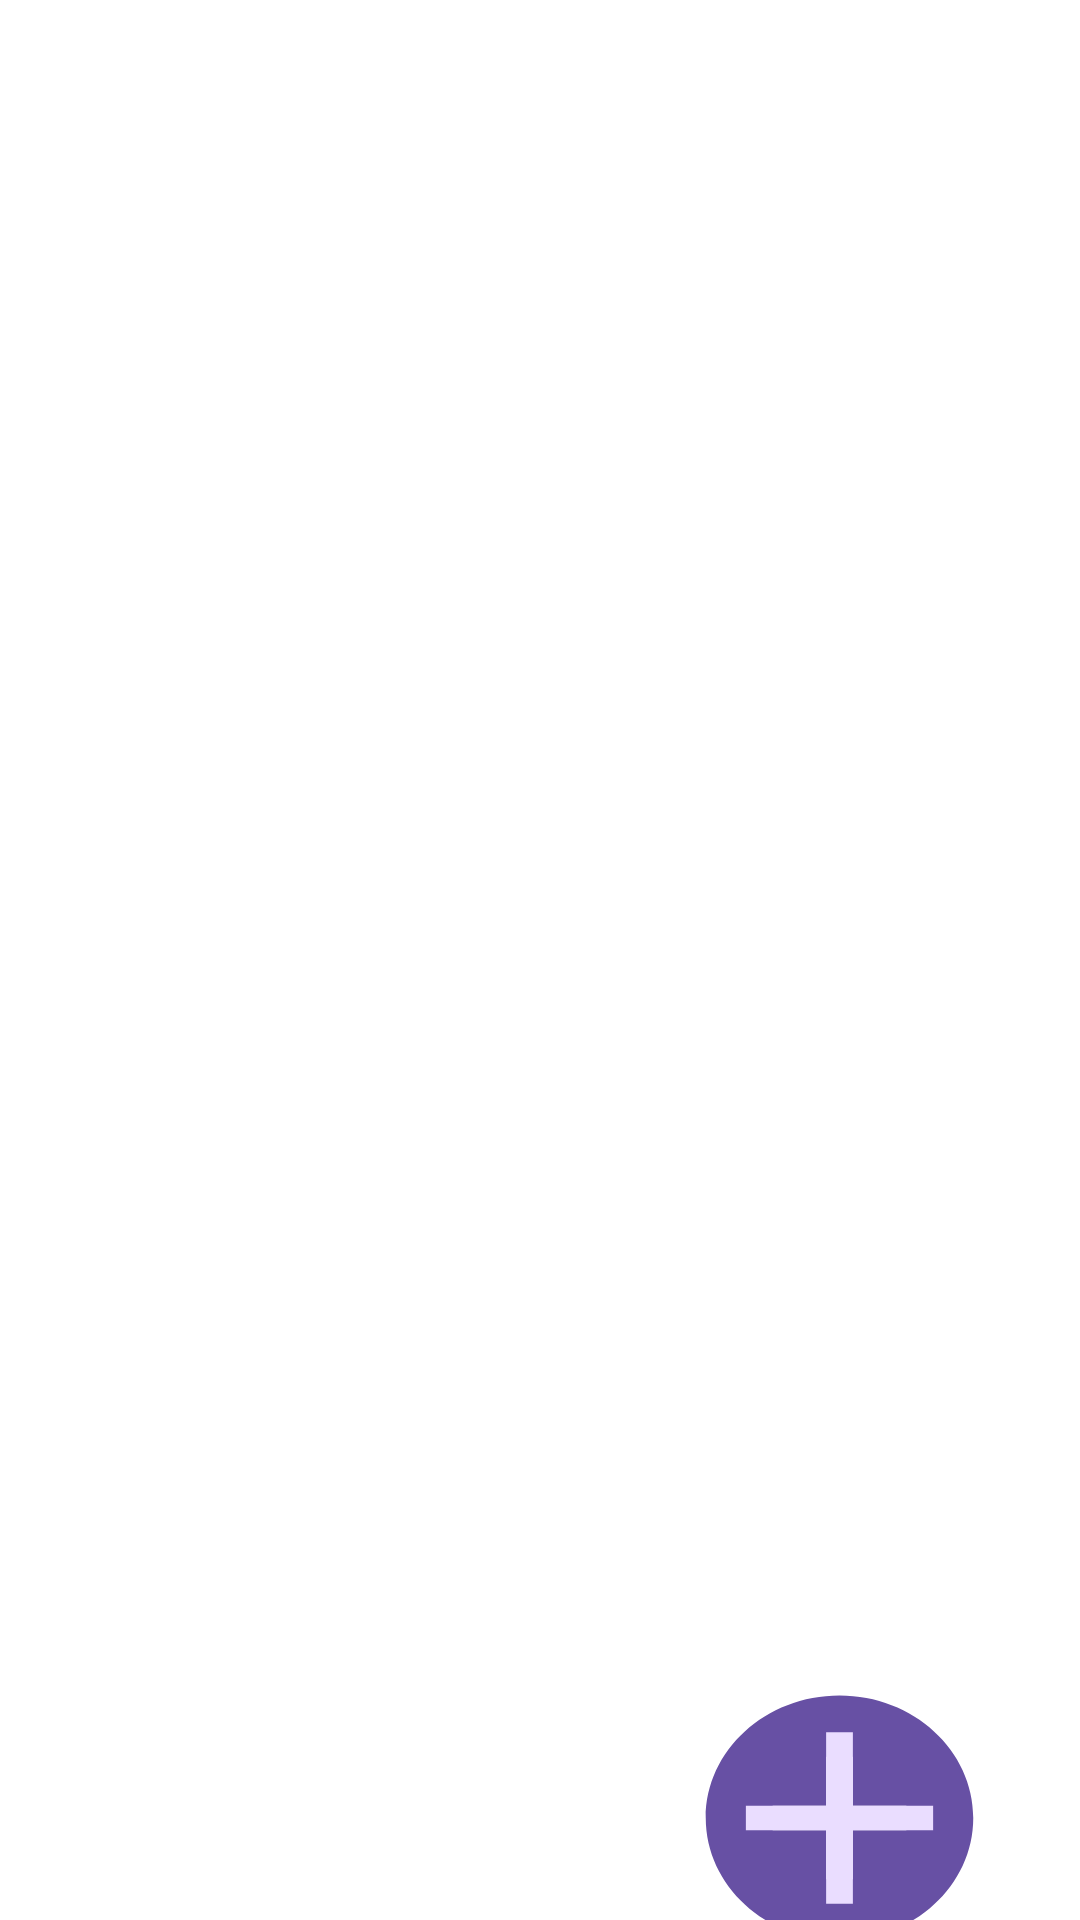

Reconstruct the res/layout file that produces this screen, plus the resources it refers to.
<!-- AndroidManifest.xml: application theme Theme.MaterialComponents.DayNight.NoActionBar -->
<!-- res/layout/main_activity.xml -->
<?xml version="1.0" encoding="utf-8"?>
<androidx.constraintlayout.widget.ConstraintLayout
    xmlns:android="http://schemas.android.com/apk/res/android"
    xmlns:app="http://schemas.android.com/apk/res-auto"
    xmlns:tools="http://schemas.android.com/tools"
    android:layout_width="match_parent"
    android:layout_height="match_parent"
    android:background="@color/white"
    tools:context=".MainActivity">


    <LinearLayout
        android:id="@+id/notes"
        android:layout_width="346dp"
        android:layout_height="457dp"
        android:clipChildren="false"
        android:orientation="vertical"
        app:layout_constraintBottom_toBottomOf="parent"
        app:layout_constraintEnd_toEndOf="parent"
        app:layout_constraintStart_toStartOf="parent"
        app:layout_constraintTop_toTopOf="parent">


    </LinearLayout>

    <Button
        android:id="@+id/iconButton"
        android:layout_width="107dp"
        android:layout_height="98dp"
        android:layout_marginTop="23dp"
        android:background="@drawable/baseline_add_circle_24"
        app:layout_constraintBottom_toBottomOf="parent"
        app:layout_constraintEnd_toEndOf="parent"
        app:layout_constraintHorizontal_bias="0.894"
        app:layout_constraintStart_toStartOf="parent"
        app:layout_constraintTop_toBottomOf="@+id/notes" />

</androidx.constraintlayout.widget.ConstraintLayout>
<!-- resources referenced by this layout -->
<resources>
  <color name="white">#FFFFFFFF</color>
  <!-- drawable baseline_add_circle_24 (drawable) -->
  <vector
      android:height="24dp"
      android:viewportHeight="24"
      android:viewportWidth="24"
      android:width="24dp"
      xmlns:android="http://schemas.android.com/apk/res/android">
      <path
          android:fillColor="@color/primary80"
          android:pathData="M12,2C6.48,2 2,6.48 2,12s4.48,10 10,10 10,-4.48 10,-10S17.52,2 12,2zM17,13h-4v4h-2v-4L7,13v-2h4L11,7h2v4h4v2z"/>
  
      <path
          android:fillColor="@color/primary30"
          android:pathData="M19,13h-6v6h-2v-6H5v-2h6V5h2v6h6v2z"/>
  
  </vector>
  <color name="primary80">#6750A4</color>
  <color name="primary30">#EADDFF</color>
</resources>
